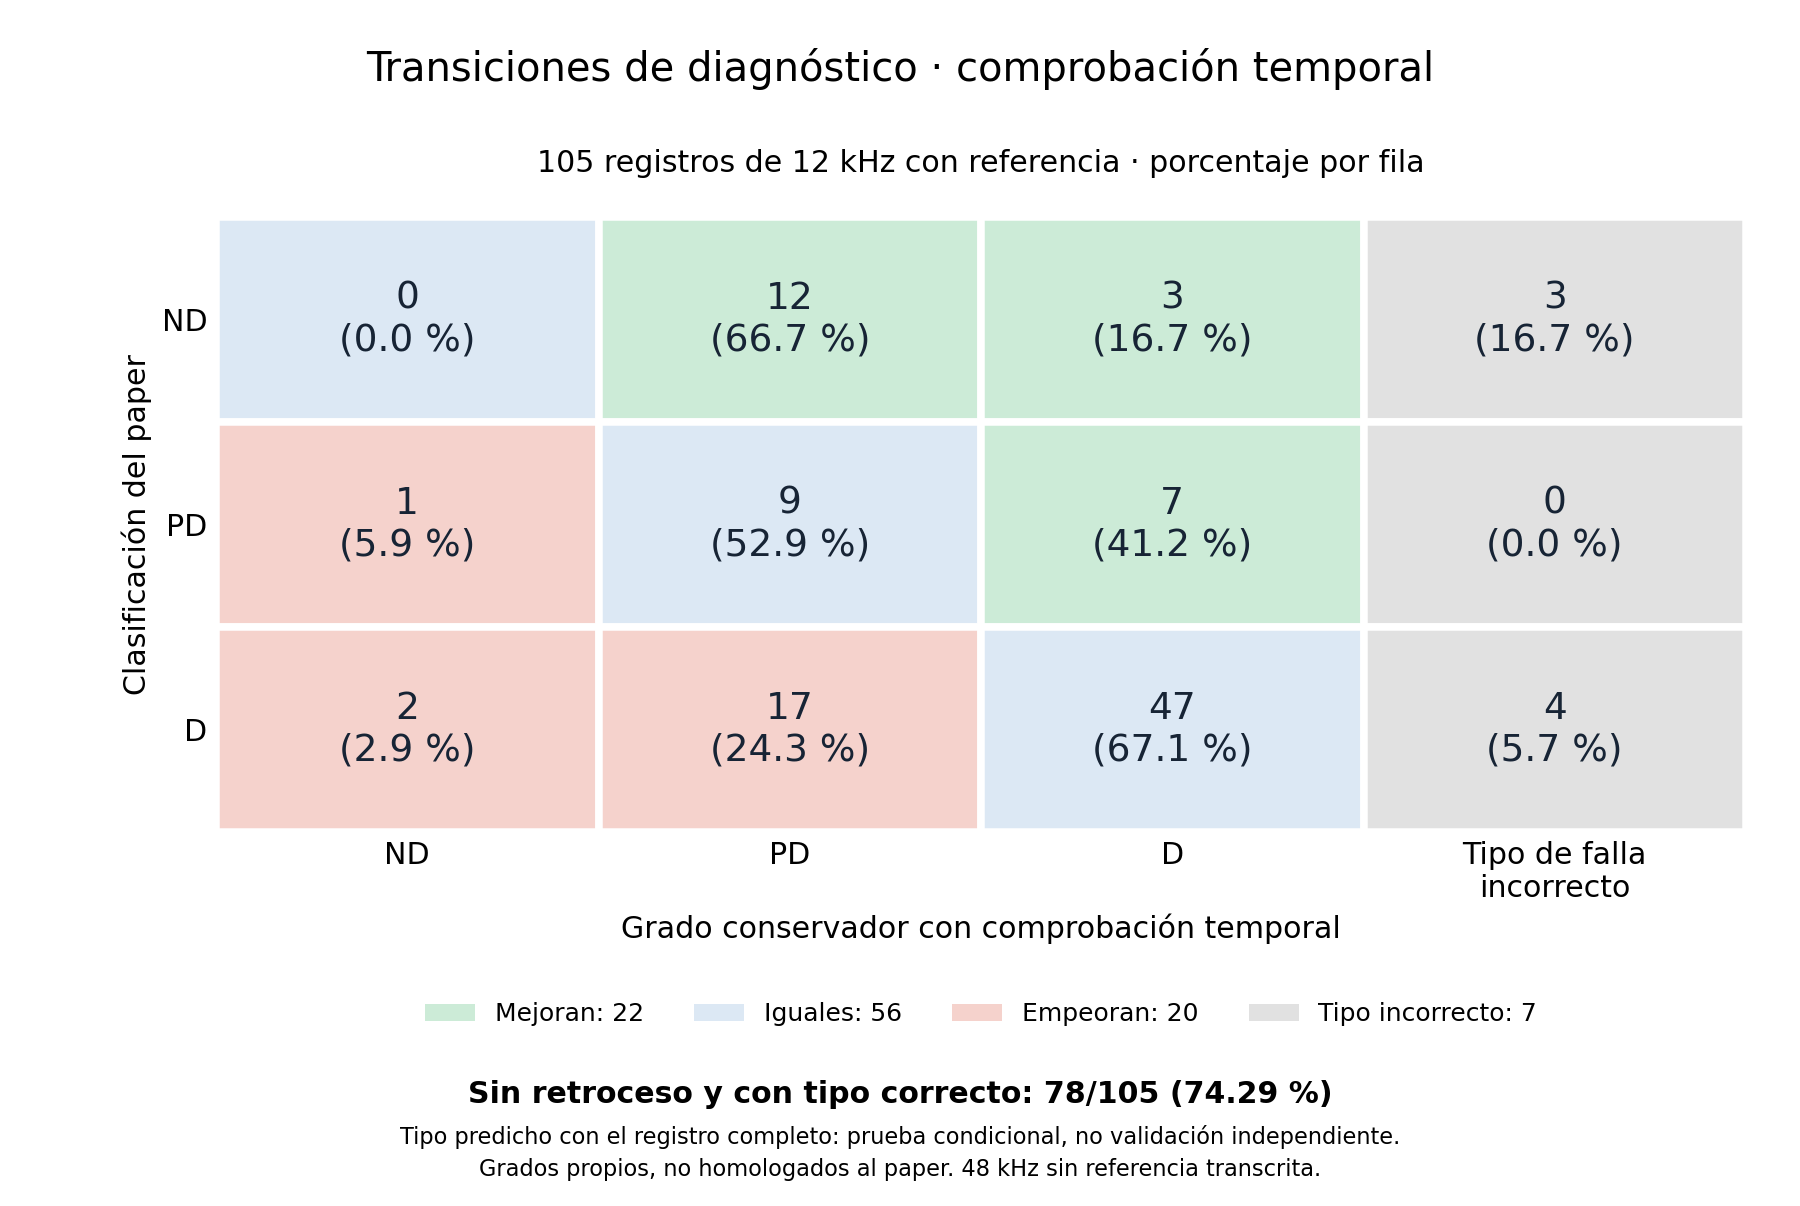

The table this chart was drawn from, first rows:
paper, ND, PD, D, Tipo incorrecto
ND, 0, 12, 3, 3
PD, 1, 9, 7, 0
D, 2, 17, 47, 4
